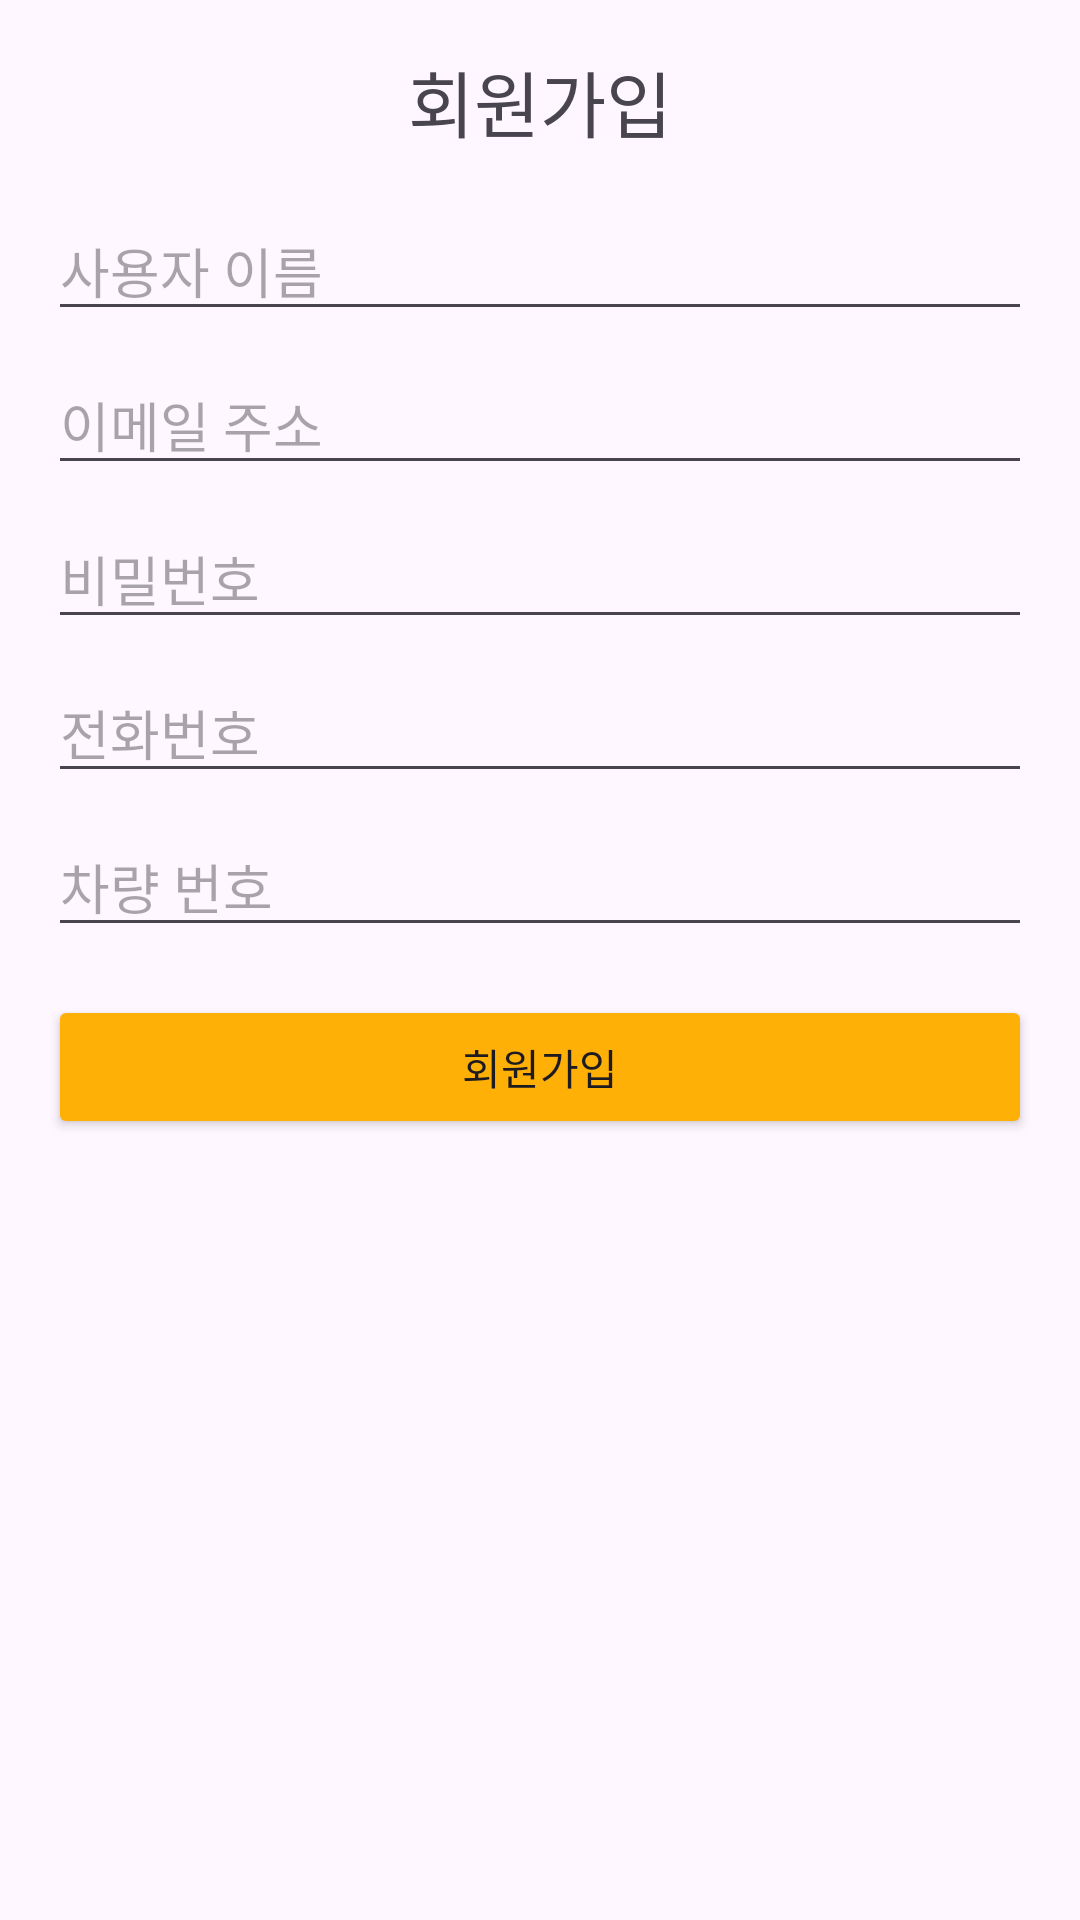

Here is an Android app screen rendered from its layout file. Give the layout XML and the strings, colors and styles it references.
<!-- AndroidManifest.xml: application theme Theme.PBL2_FirstProject -->
<!-- res/layout/activity_register.xml -->
<?xml version="1.0" encoding="utf-8"?>
<androidx.constraintlayout.widget.ConstraintLayout
    xmlns:android="http://schemas.android.com/apk/res/android"
    xmlns:app="http://schemas.android.com/apk/res-auto"
    xmlns:tools="http://schemas.android.com/tools"
    android:layout_width="match_parent"
    android:layout_height="match_parent"
    tools:context=".RegisterActivity">

    <TextView
        android:id="@+id/textViewTitle"
        android:layout_width="wrap_content"
        android:layout_height="wrap_content"
        android:text="회원가입"
        android:textSize="24sp"
        app:layout_constraintTop_toTopOf="parent"
        app:layout_constraintStart_toStartOf="parent"
        app:layout_constraintEnd_toEndOf="parent"
        android:layout_marginTop="16dp"/>

    <EditText
        android:id="@+id/editTextUsername"
        android:layout_width="0dp"
        android:layout_height="wrap_content"
        android:hint="사용자 이름"
        app:layout_constraintTop_toBottomOf="@+id/textViewTitle"
        app:layout_constraintStart_toStartOf="parent"
        app:layout_constraintEnd_toEndOf="parent"
        android:layout_marginTop="16dp"
        android:layout_marginStart="16dp"
        android:layout_marginEnd="16dp"/>

    <EditText
        android:id="@+id/editTextEmail"
        android:layout_width="0dp"
        android:layout_height="wrap_content"
        android:hint="이메일 주소"
        app:layout_constraintTop_toBottomOf="@+id/editTextUsername"
        app:layout_constraintStart_toStartOf="parent"
        app:layout_constraintEnd_toEndOf="parent"
        android:layout_marginTop="8dp"
        android:layout_marginStart="16dp"
        android:layout_marginEnd="16dp"/>

    <EditText
        android:id="@+id/editTextPassword"
        android:layout_width="0dp"
        android:layout_height="wrap_content"
        android:hint="비밀번호"
        android:inputType="textPassword"
        app:layout_constraintTop_toBottomOf="@+id/editTextEmail"
        app:layout_constraintStart_toStartOf="parent"
        app:layout_constraintEnd_toEndOf="parent"
        android:layout_marginTop="8dp"
        android:layout_marginStart="16dp"
        android:layout_marginEnd="16dp"/>

    <EditText
        android:id="@+id/editTextPhoneNumber"
        android:layout_width="0dp"
        android:layout_height="wrap_content"
        android:hint="전화번호"
        android:inputType="phone"
        app:layout_constraintTop_toBottomOf="@+id/editTextPassword"
        app:layout_constraintStart_toStartOf="parent"
        app:layout_constraintEnd_toEndOf="parent"
        android:layout_marginTop="8dp"
        android:layout_marginStart="16dp"
        android:layout_marginEnd="16dp"/>

    <EditText
        android:id="@+id/editTextCarNumber"
        android:layout_width="0dp"
        android:layout_height="wrap_content"
        android:hint="차량 번호"
        app:layout_constraintTop_toBottomOf="@+id/editTextPhoneNumber"
        app:layout_constraintStart_toStartOf="parent"
        app:layout_constraintEnd_toEndOf="parent"
        android:layout_marginTop="8dp"
        android:layout_marginStart="16dp"
        android:layout_marginEnd="16dp"/>

    <Button
        android:id="@+id/buttonRegister"
        android:layout_width="0dp"
        android:layout_height="wrap_content"
        android:text="회원가입"
        android:backgroundTint="#FFB006"
        app:layout_constraintTop_toBottomOf="@+id/editTextCarNumber"
        app:layout_constraintStart_toStartOf="parent"
        app:layout_constraintEnd_toEndOf="parent"
        android:layout_marginTop="16dp"
        android:layout_marginStart="16dp"
        android:layout_marginEnd="16dp"/>

</androidx.constraintlayout.widget.ConstraintLayout>
<!-- resources referenced by this layout -->
<resources>
  <style name="Theme.PBL2_FirstProject" parent="Base.Theme.PBL2_FirstProject" />
  <style name="Base.Theme.PBL2_FirstProject" parent="Theme.Material3.DayNight.NoActionBar">
          
          
      </style>
</resources>
